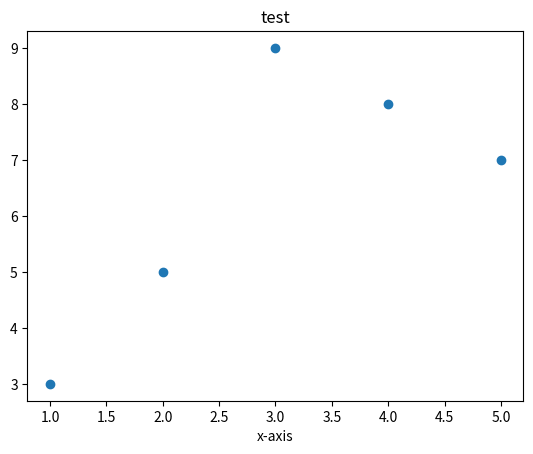

Write the Python code that produced this figure. (Note: this script raises an exception after producing the figure.)
from matplotlib import pyplot 


x=[1,2,3,4,5]
fx=[3,5,9,8,7]

pyplot.scatter(x,fx)
pyplot.show()

pyplot.title("test")
pyplot.xlabel("x-axis")
pyplot.yaxis("y-axis")








pyplot.show()
